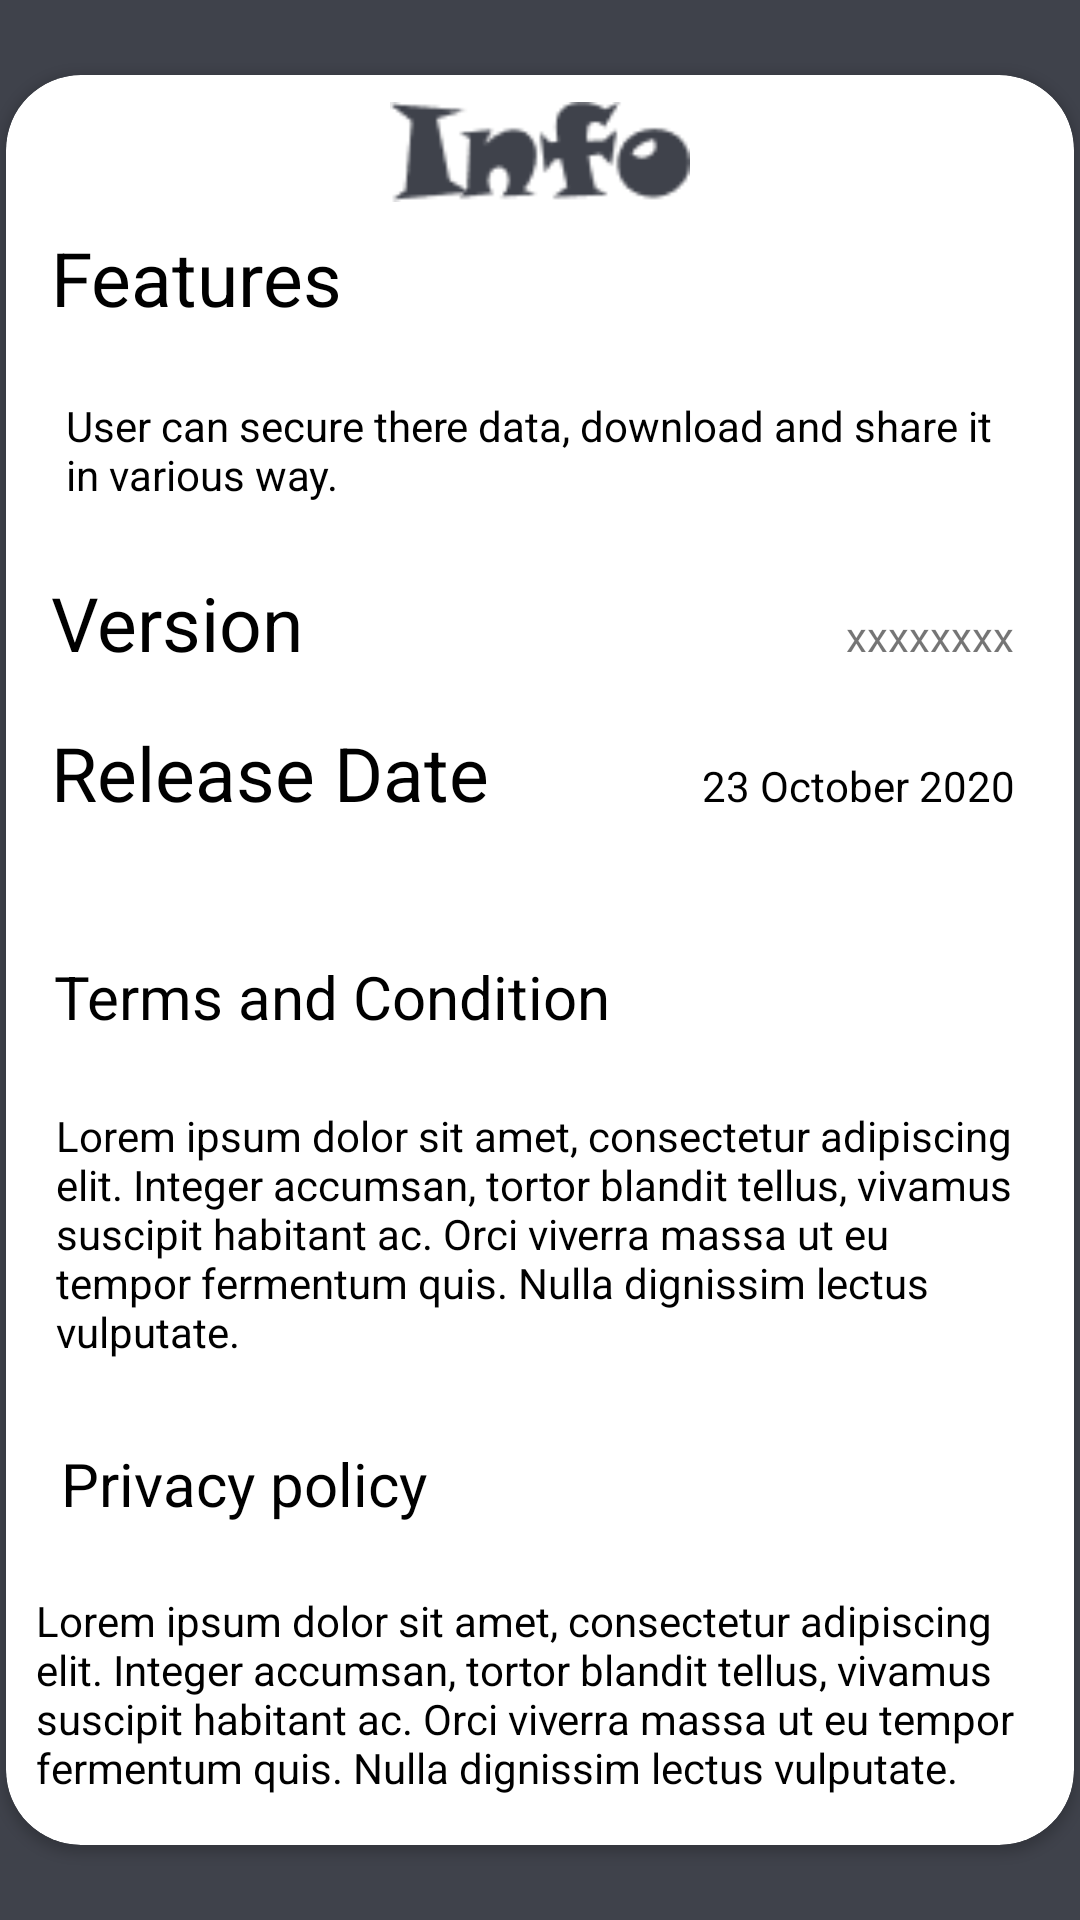

The Android layout XML behind this screen, and the referenced resources:
<!-- AndroidManifest.xml: application theme AppTheme -->
<!-- res/layout/activity_info.xml -->
<?xml version="1.0" encoding="utf-8"?>
<androidx.constraintlayout.widget.ConstraintLayout xmlns:android="http://schemas.android.com/apk/res/android"
    xmlns:app="http://schemas.android.com/apk/res-auto"
    xmlns:tools="http://schemas.android.com/tools"
    android:layout_width="match_parent"
    android:layout_height="match_parent"
    android:id="@+id/constrint_layout_id"
    android:background="@color/colorbody"
    tools:context=".sidemenubar.Info">

    <androidx.cardview.widget.CardView
        android:layout_width="356dp"
        android:layout_height="590dp"
        app:cardCornerRadius="25dp"
        app:layout_constraintBottom_toBottomOf="parent"
        app:layout_constraintEnd_toEndOf="parent"
        app:layout_constraintStart_toStartOf="parent"
        app:layout_constraintTop_toTopOf="parent">

        <androidx.core.widget.NestedScrollView
            android:layout_width="match_parent"
            android:layout_height="match_parent">

            <androidx.constraintlayout.widget.ConstraintLayout
                android:layout_width="match_parent"
                android:layout_height="match_parent">


                <ImageView
                    android:layout_width="100dp"
                    android:layout_height="50dp"
                    android:src="@drawable/info"
                    app:layout_constraintBottom_toTopOf="@+id/textView"
                    app:layout_constraintEnd_toEndOf="parent"
                    app:layout_constraintStart_toStartOf="parent">

                </ImageView>


                <TextView
                    android:id="@+id/textView"
                    android:layout_width="wrap_content"
                    android:layout_height="wrap_content"
                    android:text="@string/Features"
                    android:textColor="@color/textcolor"
                    android:textSize="25sp"
                    app:layout_constraintBottom_toBottomOf="parent"
                    app:layout_constraintEnd_toEndOf="parent"
                    app:layout_constraintHorizontal_bias="0.058"
                    app:layout_constraintStart_toStartOf="parent"
                    app:layout_constraintTop_toTopOf="parent"
                    app:layout_constraintVertical_bias="0.078">

                </TextView>

                <TextView
                    android:id="@+id/textView2"
                    android:layout_width="314dp"
                    android:layout_height="wrap_content"
                    android:layout_marginStart="20dp"
                    android:layout_marginLeft="20dp"
                    android:text="@string/Features_bodytext"
                    android:textColor="@color/textcolor"
                    android:textSize="14sp"
                    app:layout_constraintBottom_toBottomOf="parent"
                    app:layout_constraintStart_toStartOf="parent"
                    app:layout_constraintTop_toBottomOf="@+id/textView"
                    app:layout_constraintVertical_bias="0.041">

                </TextView>

                <LinearLayout
                    android:id="@+id/linearLayout"
                    android:layout_width="match_parent"
                    android:layout_height="50dp"
                    android:orientation="horizontal"
                    app:layout_constraintBottom_toBottomOf="parent"
                    app:layout_constraintTop_toBottomOf="@+id/textView2"
                    app:layout_constraintVertical_bias="0.047"
                    tools:layout_editor_absoluteX="0dp">

                    <TextView
                        android:layout_width="wrap_content"
                        android:layout_height="wrap_content"
                        android:layout_marginLeft="15dp"
                        android:text="@string/Version"
                        android:textColor="@color/textcolor"
                        android:textSize="25sp"
                        app:layout_constraintBottom_toBottomOf="parent"
                        app:layout_constraintEnd_toEndOf="parent"
                        app:layout_constraintHorizontal_bias="0.058"
                        app:layout_constraintStart_toStartOf="parent"
                        app:layout_constraintTop_toTopOf="parent"
                        app:layout_constraintVertical_bias="0.078">

                    </TextView>

                    <TextView
                        android:layout_width="match_parent"
                        android:layout_height="wrap_content"
                        android:layout_marginEnd="20dp"
                        android:text="@string/xxxxxxxx"
                        android:textAlignment="viewEnd">

                    </TextView>


                </LinearLayout>

                <LinearLayout
                    android:id="@+id/linearLayout2"
                    android:layout_width="match_parent"
                    android:layout_height="50dp"
                    app:layout_constraintBottom_toBottomOf="parent"
                    app:layout_constraintTop_toBottomOf="@+id/linearLayout"
                    app:layout_constraintVertical_bias="0.0"
                    tools:layout_editor_absoluteX="0dp">

                    <TextView
                        android:layout_width="wrap_content"
                        android:layout_height="wrap_content"
                        android:layout_marginLeft="15dp"
                        android:text="@string/Release_Date"
                        android:textColor="@color/textcolor"
                        android:textSize="25sp"
                        app:layout_constraintBottom_toBottomOf="parent"
                        app:layout_constraintEnd_toEndOf="parent"
                        app:layout_constraintHorizontal_bias="0.058"
                        app:layout_constraintStart_toStartOf="parent"
                        app:layout_constraintTop_toTopOf="parent"
                        app:layout_constraintVertical_bias="0.078">

                    </TextView>

                    <TextView
                        android:layout_width="match_parent"
                        android:layout_height="wrap_content"
                        android:layout_marginEnd="20dp"
                        android:text="@string/Release_date_time"
                        android:textAlignment="viewEnd"
                        android:textColor="@color/textcolor">

                    </TextView>

                </LinearLayout>

                <TextView
                    android:id="@+id/textView3"
                    android:layout_width="match_parent"
                    android:layout_height="wrap_content"
                    android:layout_marginStart="16dp"
                    android:layout_marginLeft="16dp"
                    android:text="@string/Terms_Condition"
                    android:textColor="@color/textcolor"
                    android:textSize="20dp"
                    app:layout_constraintBottom_toBottomOf="parent"
                    app:layout_constraintStart_toStartOf="parent"
                    app:layout_constraintTop_toBottomOf="@+id/linearLayout2"
                    app:layout_constraintVertical_bias="0.072">

                </TextView>

                <TextView
                    android:id="@+id/textView5"
                    android:layout_width="319dp"
                    android:layout_height="wrap_content"
                    android:layout_margin="10dp"
                    android:text="@string/Terms_Condition_text"
                    android:textColor="@color/textcolor"
                    android:textSize="14sp"
                    app:layout_constraintBottom_toBottomOf="parent"
                    app:layout_constraintEnd_toEndOf="parent"
                    app:layout_constraintHorizontal_bias="0.384"
                    app:layout_constraintStart_toStartOf="parent"
                    app:layout_constraintTop_toBottomOf="@+id/textView3"
                    app:layout_constraintVertical_bias="0.053">

                </TextView>

                <TextView
                    android:id="@+id/textView6"
                    android:layout_width="250dp"
                    android:layout_height="wrap_content"
                    android:text="@string/Privacy_policy"
                    android:textColor="@color/textcolor"
                    android:textSize="20sp"
                    app:layout_constraintBottom_toBottomOf="parent"
                    app:layout_constraintEnd_toEndOf="parent"
                    app:layout_constraintHorizontal_bias="0.172"
                    app:layout_constraintStart_toStartOf="parent"
                    app:layout_constraintTop_toBottomOf="@+id/textView5"
                    app:layout_constraintVertical_bias="0.122">

                </TextView>

                <TextView
                    android:id="@+id/textView8"
                    android:layout_width="match_parent"
                    android:layout_height="wrap_content"
                    android:layout_margin="10dp"
                    android:text="@string/Privacy_policy_text"
                    android:textColor="@color/textcolor"
                    android:textSize="14sp"
                    app:layout_constraintBottom_toBottomOf="parent"
                    app:layout_constraintEnd_toEndOf="parent"
                    app:layout_constraintHorizontal_bias="1.0"
                    app:layout_constraintStart_toStartOf="parent"
                    app:layout_constraintTop_toBottomOf="@+id/textView6"
                    app:layout_constraintVertical_bias="0.113">

                </TextView>


                <TextView
                    android:id="@+id/textView9"
                    android:layout_width="250dp"
                    android:layout_height="wrap_content"
                    android:text="@string/Licence"
                    android:textColor="@color/textcolor"
                    android:textSize="20sp"
                    app:layout_constraintBottom_toBottomOf="parent"
                    app:layout_constraintEnd_toEndOf="parent"
                    app:layout_constraintHorizontal_bias="0.092"
                    app:layout_constraintStart_toStartOf="parent"
                    app:layout_constraintTop_toBottomOf="@+id/textView8"
                    app:layout_constraintVertical_bias="0.197">

                </TextView>

                <TextView
                    android:layout_width="match_parent"
                    android:layout_height="wrap_content"
                    android:layout_margin="14dp"
                    android:text="@string/Licence_text"
                    android:textColor="@color/textcolor"
                    android:textSize="10sp"
                    app:layout_constraintBottom_toBottomOf="parent"
                    app:layout_constraintTop_toBottomOf="@+id/textView9"
                    app:layout_constraintVertical_bias="0.0"
                    tools:layout_editor_absoluteX="15dp">

                </TextView>


            </androidx.constraintlayout.widget.ConstraintLayout>
        </androidx.core.widget.NestedScrollView>


    </androidx.cardview.widget.CardView>

</androidx.constraintlayout.widget.ConstraintLayout>
<!-- resources referenced by this layout -->
<resources>
  <color name="colorbody">#3F424B</color>
  <color name="textcolor"> #000000</color>
  <!-- drawable info: png bitmap (drawable, 1962 bytes) -->
  <string name="Features">Features</string>
  <string name="Features_bodytext">User can secure there data, download and share it in various way.</string>
  <string name="Licence">Licence</string>
  
      //faq actiity text_____________________________
  <string name="Licence_text">Lorem ipsum dolor sit amet, consectetur adipiscing elit. Integer accumsan, tortor blandit tellus, vivamus suscipit habitant ac. Orci viverra massa ut eu tempor fermentum quis. Nulla dignissim lectus vulputate.</string>
  <string name="Privacy_policy">Privacy policy</string>
  <string name="Privacy_policy_text">Lorem ipsum dolor sit amet, consectetur adipiscing elit. Integer accumsan, tortor blandit tellus, vivamus suscipit habitant ac. Orci viverra massa ut eu tempor fermentum quis. Nulla dignissim lectus vulputate.</string>
  <string name="Release_Date">Release Date</string>
  <string name="Release_date_time">23 October 2020</string>
  <string name="Terms_Condition">Terms and Condition</string>
  <string name="Terms_Condition_text">Lorem ipsum dolor sit amet, consectetur adipiscing elit. Integer accumsan, tortor blandit tellus, vivamus suscipit habitant ac. Orci viverra massa ut eu tempor fermentum quis. Nulla dignissim lectus vulputate.</string>
  <string name="Version">Version</string>
  <string name="xxxxxxxx">xxxxxxxx</string>
  <style name="AppTheme" parent="Theme.AppCompat.Light.NoActionBar">
          
          <item name="colorPrimary">@color/colorPrimary</item>
          <item name="colorPrimaryDark">@color/colorPrimaryDark</item>
          <item name="colorAccent">@color/colorAccent</item>
          <item name="android:windowLightStatusBar" tools:targetApi="m">true</item>
      </style>
  <color name="colorPrimary">#3F424B</color>
  <color name="colorPrimaryDark">#3F424B</color>
  <color name="colorAccent">#03DAC5</color>
</resources>
